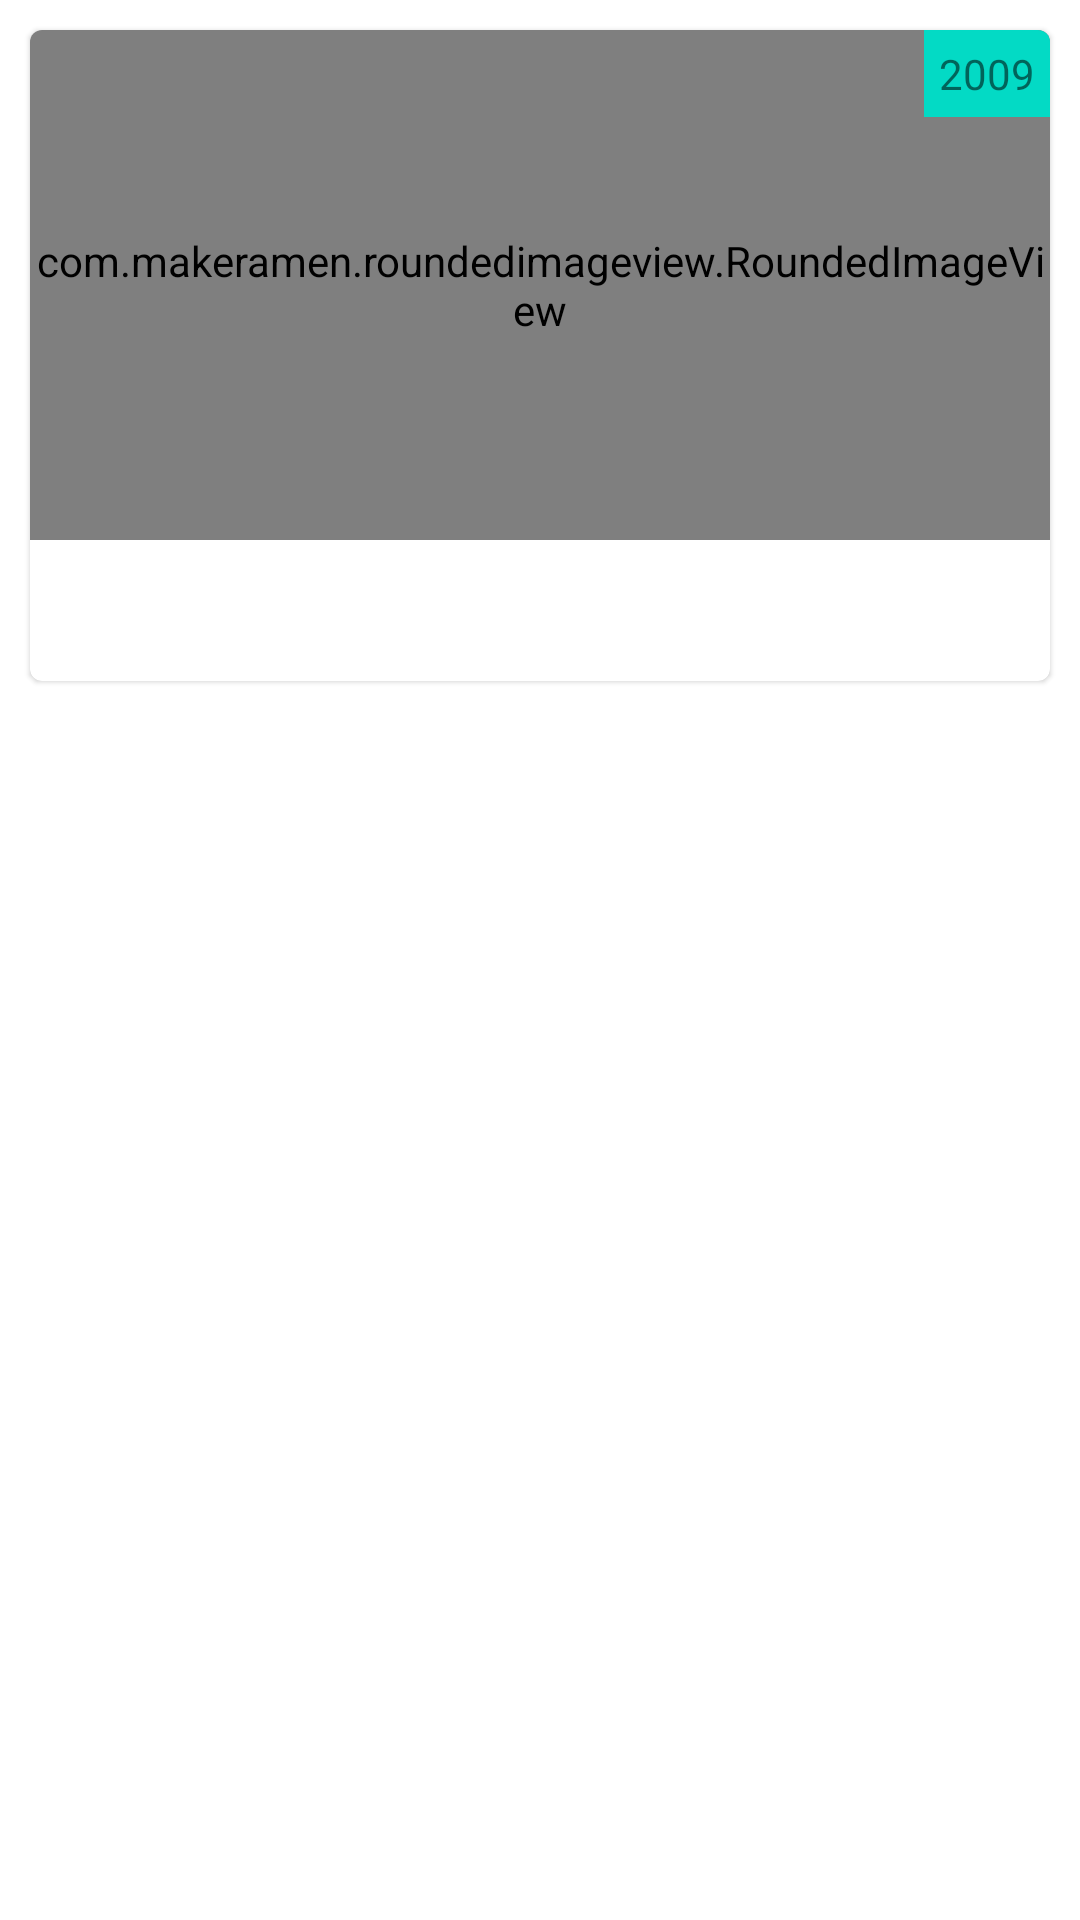

This screen was rendered from an Android layout file. Write that file and the resources it references.
<!-- AndroidManifest.xml: application theme Theme.AstuteTest -->
<!-- res/layout/image_list.xml -->
<?xml version="1.0" encoding="utf-8"?>
<LinearLayout xmlns:android="http://schemas.android.com/apk/res/android"
    android:layout_width="match_parent"
    android:layout_height="wrap_content"
    xmlns:app="http://schemas.android.com/apk/res-auto">

    <com.google.android.material.card.MaterialCardView
        android:layout_width="match_parent"
        android:layout_height="wrap_content"
        android:layout_margin="10dp"
        >

        <LinearLayout
            android:layout_width="match_parent"
            android:layout_height="wrap_content"
            android:orientation="vertical"
            >
            <RelativeLayout
                android:layout_width="match_parent"
                android:layout_height="wrap_content">
                <com.makeramen.roundedimageview.RoundedImageView
                    android:id="@+id/image"
                    android:layout_width="match_parent"
                    android:layout_height="170dp"
                    app:riv_corner_radius="2dp"
                    android:scaleType="centerCrop"
                    android:adjustViewBounds="true"
                    />

                <TextView
                    android:id="@+id/year"
                    android:layout_width="wrap_content"
                    android:layout_height="wrap_content"
                    android:layout_alignParentEnd="true"
                    android:background="@color/teal_200"
                    android:padding="5dp"
                    android:text="2009" />
            </RelativeLayout>


        <TextView
            android:id="@+id/name"
            android:layout_width="wrap_content"
            android:layout_height="match_parent"
           android:layout_marginTop="2dp"
            android:maxLines="1"
            android:layout_marginStart="10dp"
            />
            <TextView
                android:id="@+id/rating"
                android:layout_width="wrap_content"
                android:layout_height="match_parent"
                android:layout_marginTop="2dp"
                android:layout_marginStart="10dp"
                android:layout_marginBottom="5dp"
                android:textStyle="bold"
                android:textColor="@color/black"
                />
        </LinearLayout>
    </com.google.android.material.card.MaterialCardView>


</LinearLayout>
<!-- resources referenced by this layout -->
<resources>
  <style name="Theme.AstuteTest" parent="Theme.MaterialComponents.DayNight.NoActionBar">
          
          <item name="colorPrimary">@color/purple_500</item>
          <item name="colorPrimaryVariant">@color/purple_700</item>
          <item name="colorOnPrimary">@color/white</item>
          
          <item name="colorSecondary">@color/teal_200</item>
          <item name="colorSecondaryVariant">@color/teal_700</item>
          <item name="colorOnSecondary">@color/black</item>
          
          <item name="android:statusBarColor" tools:targetApi="l">?attr/colorPrimaryVariant</item>
          
      </style>
  <!-- not gathered from this repository: default colours our renderer supplied (Android Studio template values) -->
  <color name="purple_500">#FF6200EE</color>
  <color name="purple_700">#FF3700B3</color>
  <color name="teal_200">#FF03DAC5</color>
  <color name="teal_700">#FF018786</color>
  <color name="black">#FF000000</color>
  <color name="white">#FFFFFFFF</color>
</resources>
